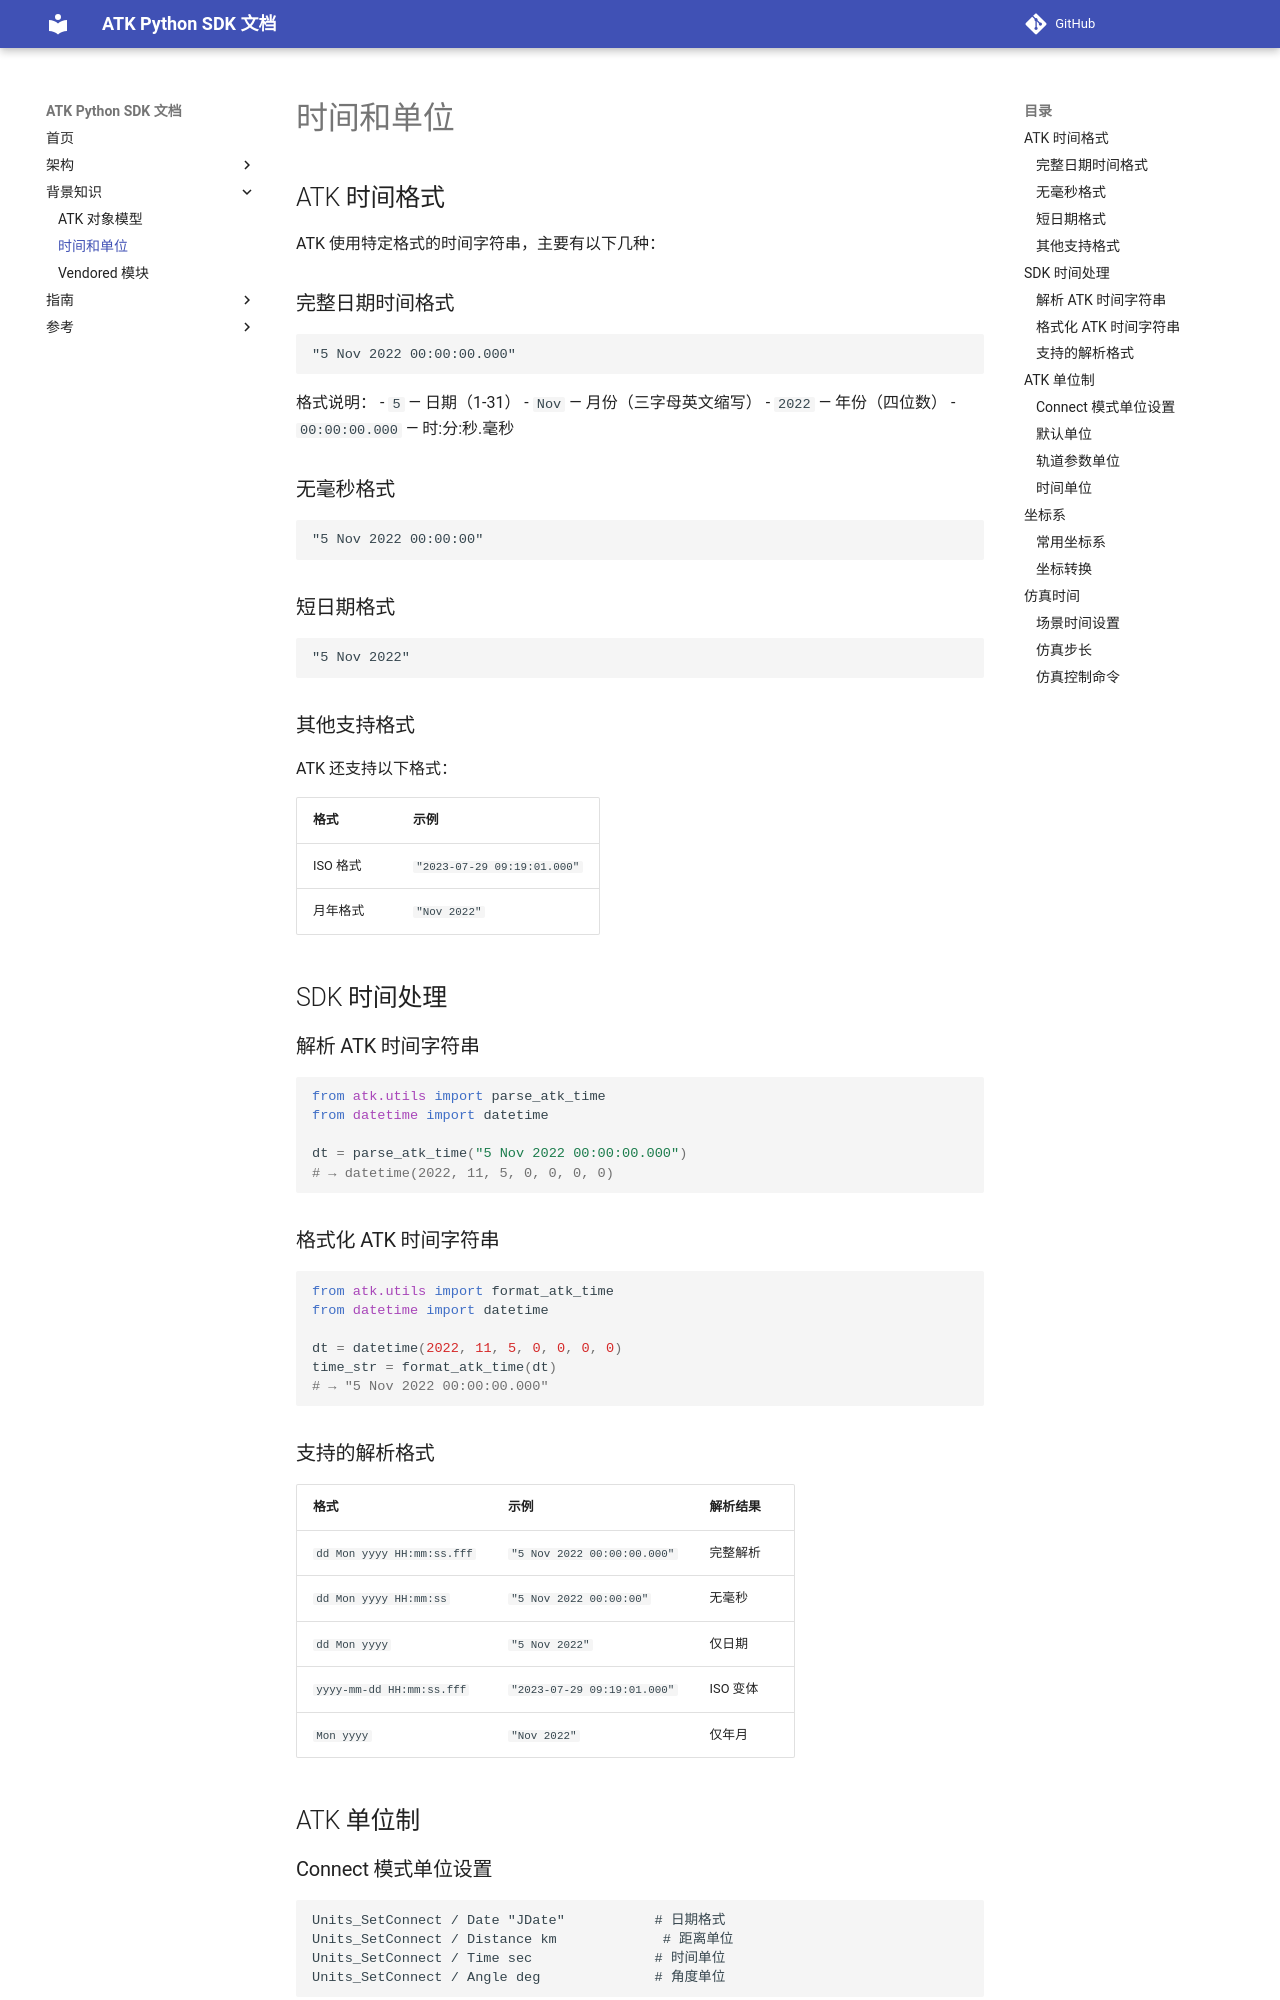

repository: cislunarspace/atk-python-sdk · page: background/time-and-units/index.html · generator: mkdocs

# 时间和单位

## ATK 时间格式

ATK 使用特定格式的时间字符串，主要有以下几种：

### 完整日期时间格式

```
"5 Nov 2022 00:00:00.000"
```

格式说明：
- `5` — 日期（1-31）
- `Nov` — 月份（三字母英文缩写）
- `2022` — 年份（四位数）
- `00:00:00.000` — 时:分:秒.毫秒

### 无毫秒格式

```
"5 Nov 2022 00:00:00"
```

### 短日期格式

```
"5 Nov 2022"
```

### 其他支持格式

ATK 还支持以下格式：

| 格式 | 示例 |
|------|------|
| ISO 格式 | `"2023-07-29 09:19:01.000"` |
| 月年格式 | `"Nov 2022"` |

## SDK 时间处理

### 解析 ATK 时间字符串

```python
from atk.utils import parse_atk_time
from datetime import datetime

dt = parse_atk_time("5 Nov 2022 00:00:00.000")
# → datetime(2022, 11, 5, 0, 0, 0, 0)
```

### 格式化 ATK 时间字符串

```python
from atk.utils import format_atk_time
from datetime import datetime

dt = datetime(2022, 11, 5, 0, 0, 0, 0)
time_str = format_atk_time(dt)
# → "5 Nov 2022 00:00:00.000"
```

### 支持的解析格式

| 格式 | 示例 | 解析结果 |
|------|------|----------|
| `dd Mon yyyy HH:mm:ss.fff` | `"5 Nov 2022 00:00:00.000"` | 完整解析 |
| `dd Mon yyyy HH:mm:ss` | `"5 Nov 2022 00:00:00"` | 无毫秒 |
| `dd Mon yyyy` | `"5 Nov 2022"` | 仅日期 |
| `yyyy-mm-dd HH:mm:ss.fff` | `"2023-07-29 09:19:01.000"` | ISO 变体 |
| `Mon yyyy` | `"Nov 2022"` | 仅年月 |

## ATK 单位制
